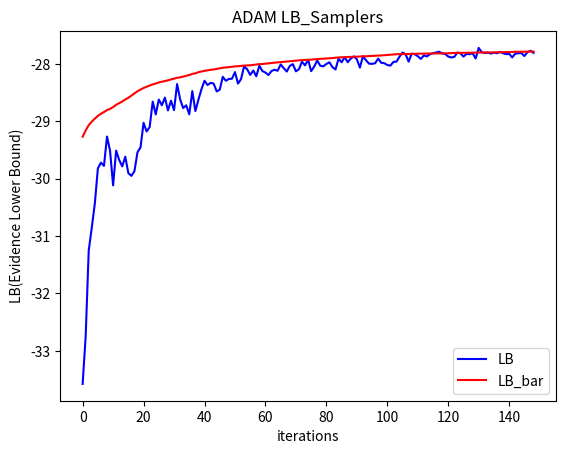

Source code (Python):
#Algorithm4 gradient descent control variate, CODE Reference from VBayesLab
import numpy as np
import scipy.stats as st
import matplotlib.pyplot as plt
from scipy.special import psi
import math

y = [11, 12, 8, 10, 9, 8, 9, 10, 13, 7] # data
n = len(y)
#===========================
d = 4
S = 300  #number of Monte Carlo samples
beta1_adap_weight = 0.9 # adaptive learning weight
beta2_adap_weight = 0.9 # adaptive learning weight
eps0 = 0.1
w_adadelta = 0.95 # adaptive learning weight
eps_adadelta = 1e-7 # adaptive learning eps
   
max_iter = 2000
patience_max = 20
tau_threshold = max_iter/2
t_w = 50
#hyperparameter
alpha_hp = 1
beta_hp = 1
mu_hp = 0
sigma2_hp = 10

lambdaq = np.array([np.mean(y),1.5,2,3]).reshape(1,4)# initial lambdaq
lambda_best = lambdaq


#function h_lambda_fun
def h_lambda_fun(y,mu,sigma2,alpha_hp,beta_hp,mu_hp,sigma2_hp,mu_mu,sigma2_mu,alpha_sigma2,beta_sigma2):
    log_p_mu = -1/2*np.log(2*np.pi)-1/2*np.log(sigma2_hp)-(mu-mu_hp)**2/2/sigma2_hp
    log_p_sigma2 = alpha_hp*np.log(beta_hp)-np.log(math.gamma(alpha_hp))-(alpha_hp+1)*np.log(sigma2)-beta_hp/sigma2
    log_q_mu = -1/2*np.log(2*np.pi)-1/2*np.log(sigma2_mu)-(mu-mu_mu)**2/2/sigma2_mu
    log_q_sigma2 = alpha_sigma2*np.log(beta_sigma2)-np.log(math.gamma(alpha_sigma2))-(alpha_sigma2+1)*np.log(sigma2)-beta_sigma2/sigma2;
    llh = -n/2*np.log(2*np.pi)-n/2*np.log(sigma2)-1/2/sigma2*sum((y-mu)**2)
    return log_p_mu+log_p_sigma2+llh-log_q_mu-log_q_sigma2

mu_mu = lambdaq[0,0]
sigma2_mu = lambdaq[0,1]
alpha_sigma2 = lambdaq[0,2]
beta_sigma2 = lambdaq[0,3]
h_lambda = np.zeros((S,1))#  function h_lambda
grad_log_q_lambda = np.zeros((S,d))
grad_log_q_times_h = np.zeros((S,d))
for s in range(S):
    mu = np.random.normal(mu_mu,math.sqrt(sigma2_mu),1)
    sigma2 = 1./np.random.gamma(alpha_sigma2,1/beta_sigma2,1)

    grad_log_q_lambda[s,:]=np.array([(mu-mu_mu)/sigma2_mu,
                                     -1/2/sigma2_mu+(mu-mu_mu)**2/2/sigma2_mu**2,
                                     np.log(beta_sigma2)-psi(alpha_sigma2)-np.log(sigma2),
                                     alpha_sigma2/beta_sigma2-1/sigma2]).reshape(1,4)
    h_lambda[s] = h_lambda_fun(y,mu,sigma2,alpha_hp,beta_hp,mu_hp,sigma2_hp,mu_mu,sigma2_mu,alpha_sigma2,beta_sigma2)    
    grad_log_q_times_h[s,:] = grad_log_q_lambda[s,:]*h_lambda[s]

cv = np.zeros((1,d))# control variate
for i in range(d):
    aa = np.cov(grad_log_q_times_h[:,i],grad_log_q_lambda[:,i])
    cv[0,i] = aa[0,1]/aa[1,1]

grad_LB1= np.mean(grad_log_q_times_h[:,0])
grad_LB2= np.mean(grad_log_q_times_h[:,1])
grad_LB3= np.mean(grad_log_q_times_h[:,2])
grad_LB4= np.mean(grad_log_q_times_h[:,3])
grad_LB =np.array([grad_LB1,grad_LB2,grad_LB3,grad_LB4]).reshape(1,4)

#ADAM
g_adaptive = grad_LB
v_adaptive = g_adaptive**2
g_bar_adaptive = g_adaptive
v_bar_adaptive = v_adaptive

iter_ = 1
stop = False
LB = np.array([-1e3 for i in range(2000)])
LB_bar = np.array([-1e3 for i in range(2000)])
patience = 0  

while not stop:
    mu_mu = lambdaq[0,0]
    sigma2_mu = lambdaq[0,1]
    alpha_sigma2 = lambdaq[0,2]
    beta_sigma2 = lambdaq[0,3]
    h_lambda = np.zeros((S,1))# function h_lambda
    grad_log_q_lambda = np.zeros((S,d))
    grad_log_q_times_h = np.zeros((S,d))
    grad_log_q_times_h_cv = np.zeros((S,d))
    for s in range(S):
        mu = np.random.normal(mu_mu,math.sqrt(sigma2_mu),1)
        sigma2 = 1./np.random.gamma(alpha_sigma2,1/beta_sigma2,1)

        grad_log_q_lambda[s,:]=np.array([(mu-mu_mu)/sigma2_mu,
                                     -1/2/sigma2_mu+(mu-mu_mu)**2/2/sigma2_mu**2,
                                     np.log(beta_sigma2)-psi(alpha_sigma2)-np.log(sigma2),
                                     alpha_sigma2/beta_sigma2-1/sigma2]).reshape(1,4)
        h_lambda[s] = h_lambda_fun(y,mu,sigma2,alpha_hp,beta_hp,mu_hp,sigma2_hp,mu_mu,sigma2_mu,alpha_sigma2,beta_sigma2)    
        grad_log_q_times_h[s,:] = grad_log_q_lambda[s,:]*h_lambda[s]
        grad_log_q_times_h_cv[s,:] = grad_log_q_lambda[s,:]*(h_lambda[s]-cv)

    cv = np.zeros((1,d))# control variate
    for i in range(d):
        aa = np.cov(grad_log_q_times_h[:,i],grad_log_q_lambda[:,i])
        cv[0,i] = aa[0,1]/aa[1,1]
    #print("CV-control variate: " ,cv)
    grad_LB1= np.mean(grad_log_q_times_h_cv[:,0])
    grad_LB2= np.mean(grad_log_q_times_h_cv[:,1])
    grad_LB3= np.mean(grad_log_q_times_h_cv[:,2])
    grad_LB4= np.mean(grad_log_q_times_h_cv[:,3])
    grad_LB =np.array([grad_LB1,grad_LB2,grad_LB3,grad_LB4]).reshape(1,4)

    #case 'ADAM'
    g_adaptive = grad_LB
    v_adaptive = g_adaptive**2
    g_bar_adaptive = beta1_adap_weight*g_bar_adaptive+(1-beta1_adap_weight)*g_adaptive
    v_bar_adaptive = beta2_adap_weight*v_bar_adaptive+(1-beta2_adap_weight)*v_adaptive

    if iter_>=tau_threshold:
        stepsize = eps0*tau_threshold/iter_
    else:
        stepsize = eps0

    lambdaq = lambdaq+stepsize*g_bar_adaptive/np.sqrt(v_bar_adaptive)

    LB[iter_] = np.mean(h_lambda)

    if iter_>=t_w:
        LB_bar[iter_-t_w+1] = np.mean(LB[iter_-t_w+1:iter_])
        LB_bar[iter_-t_w+1]


    if iter_>t_w:
        if LB_bar[iter_-t_w+1]>=max(LB_bar):
            lambda_best = lambdaq
            patience = 0
        else:
            patience = patience+1

    if patience>patience_max or iter_>max_iter:
        stop = True
    iter_ = iter_+1

lambdaq = lambda_best
mu_mu = lambdaq[0,0]
sigma2_mu = lambdaq[0,1]
alpha_sigma2 = lambdaq[0,2]
beta_sigma2 = lambdaq[0,3]  
print("lambdaq:",lambdaq)
print("Iterations: ",iter_)
print("Evidence Lower Bound: ",LB[1:30])
plt.plot(LB[1:150], color="b",label="LB")
plt.plot(LB_bar[1:150], color="r",label="LB_bar")
plt.title("ADAM LB_Samplers") 
plt.xlabel("iterations"); plt.ylabel('LB(Evidence Lower Bound)')
plt.legend()
plt.show()

